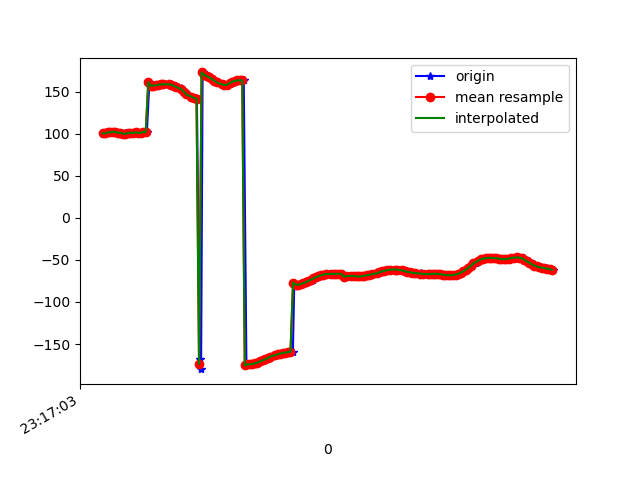

Source data for this figure (header and first rows):
1617837423581, 533067131736703, 100.060555, 47.062134, 90.89426
1617837423584, 533067150967473, 100.9, 46.26, 90.47
1617837423606, 533067170198243, 100.2, 45.43, 91.57
1617837423626, 533067189429013, 101.6, 44.91, 90.88
1617837423645, 533067208659783, 101.4, 44.25, 91.24
1617837423664, 533067227890553, 102.3, 43.97, 90.84
1617837423683, 533067247121323, 102.1, 43.36, 90.68
1617837423704, 533067266352093, 100.9, 43.09, 91.93
1617837423723, 533067285582863, 101.1, 42.73, 91.58
1617837423742, 533067304813633, 99.8, 42.45, 92.75
1617837423758, 533067324044403, 100.3, 42.3, 92.21
1617837423778, 533067343275173, 99.78, 42.17, 92.63
1617837423797, 533067362505943, 100.8, 42.4, 91.59
1617837423813, 533067381736713, 101.1, 42.43, 91.34
1617837423837, 533067400967483, 100.7, 42.76, 91.5
1617837423854, 533067420198253, 101.5, 43.37, 90.37
1617837423876, 533067439429023, 101.1, 44.05, 90.75
1617837423893, 533067458659793, 101, 45.29, 90.53
1617837423910, 533067477890563, 102, 46.69, 89.64
1617837423929, 533067497121333, 101.5, 48.25, 90.26
1617837423949, 533067516352103, 161.2, 54.06, 88.23
1617837423973, 533067535582873, 157.1, 51.76, 89.8
1617837423985, 533067554813643, 157.1, 53.37, 89.54
1617837424007, 533067574044413, 157.6, 55.18, 88.94
1617837424025, 533067593275183, 158.1, 56.97, 88.15
1617837424046, 533067612505953, 158.5, 58.71, 87.33
1617837424073, 533067631736723, 158.6, 60.4, 86.52
1617837424104, 533067650967493, 158.6, 62.07, 85.79
1617837424121, 533067670198263, 158.5, 63.69, 85.19
1617837424124, 533067689429033, 157.9, 65.23, 84.86
1617837424148, 533067708659803, 156.9, 66.66, 84.88
1617837424171, 533067727890573, 155.5, 67.97, 85.25
1617837424200, 533067747121343, 153.8, 69.13, 85.92
1617837424203, 533067766352113, 151.9, 70.1, 86.86
1617837424233, 533067785582883, 149.8, 70.84, 88.01
1617837424247, 533067804813653, 147.6, 71.32, 89.26
1617837424251, 533067824044423, 145.5, 71.58, 90.43
1617837424282, 533067843275193, 143.8, 71.59, 91.36
1617837424319, 533067862505963, 142.5, 71.35, 91.95
1617837424323, 533067881736733, 141.5, 70.8, 92.29
1617837424345, 533067900967503, -167.4, 78.56, 76.56
1617837424356, 533067920198273, -179.8, 73.62, 86.71
1617837424368, 533067939429043, 172.7, 68.25, 92.05
1617837424387, 533067958659813, 169.9, 65.16, 93.75
1617837424406, 533067977890583, 168.4, 62.89, 94.68
1617837424424, 533067997121353, 166.7, 60.3, 95.74
1617837424445, 533068016352123, 164.9, 57.37, 96.86
1617837424462, 533068035582893, 163, 54.12, 97.97
1617837424482, 533068054813663, 160.9, 50.68, 98.94
1617837424532, 533068074044433, 159.1, 47.24, 99.72
1617837424534, 533068093397240, 157.9, 43.95, 100.2
1617837424552, 533068112628010, 157.6, 40.93, 100.4
1617837424563, 533068131858780, 158.1, 38.15, 100.3
1617837424580, 533068151089550, 159.2, 35.56, 100
1617837424597, 533068170320320, 160.4, 33.12, 99.68
1617837424615, 533068189551090, 161.6, 30.8, 99.37
1617837424639, 533068208781860, 162.6, 28.58, 99.16
1617837424658, 533068228012630, 163.2, 26.44, 99.08
1617837424673, 533068247243400, 163.4, 24.39, 99.1
1617837424692, 533068266474170, 163.2, 22.42, 99.19
1617837424713, 533068285704940, -175.4, 26.59, 100
... 126 more rows
